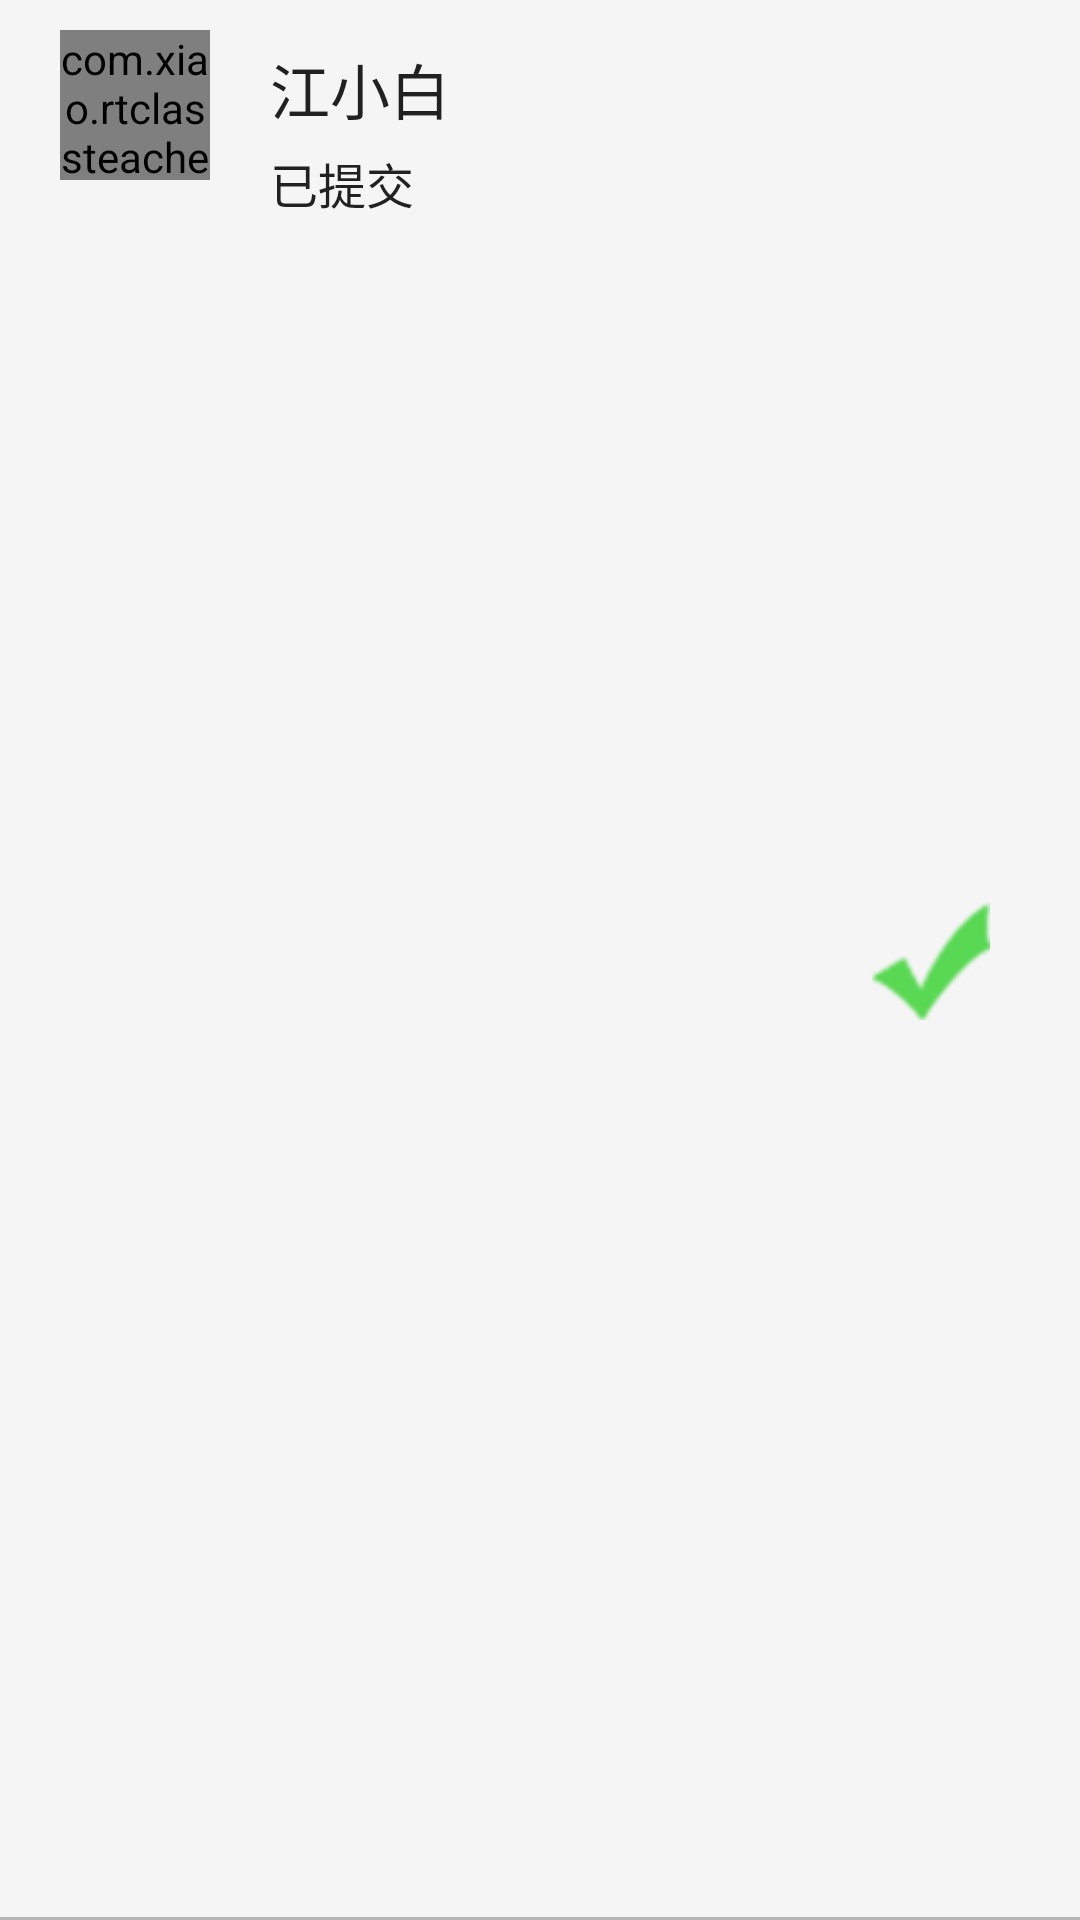

This screen was rendered from an Android layout file. Write that file and the resources it references.
<!-- AndroidManifest.xml: application theme AppTheme -->
<!-- res/layout/homework_list_item.xml -->
<?xml version="1.0" encoding="utf-8"?>
<RelativeLayout xmlns:android="http://schemas.android.com/apk/res/android"
    android:layout_width="match_parent"
    android:layout_height="80dp">

    <com.xiao.rtclassteacher.view.CircleImageView
        android:id="@+id/image"
        android:layout_width="50dp"
        android:layout_height="50dp"
        android:layout_marginLeft="20dp"
        android:layout_marginTop="10dp"
        android:src="@mipmap/avatar" />

    <TextView
        android:id="@+id/tv_name"
        android:layout_width="wrap_content"
        android:layout_height="wrap_content"
        android:layout_marginLeft="20dp"
        android:layout_marginTop="15dp"
        android:layout_toRightOf="@id/image"
        android:text="江小白"
        android:textColor="@color/primary_text"
        android:textSize="@dimen/text_noraml_l" />

    <TextView
        android:id="@+id/tv_condition"
        android:layout_width="wrap_content"
        android:layout_height="wrap_content"
        android:layout_alignLeft="@id/tv_name"
        android:layout_below="@id/tv_name"
        android:layout_marginTop="5dp"
        android:text="已提交"
        android:textColor="@color/primary_text"
        android:textSize="@dimen/text_noraml_s" />

    <ImageView
        android:layout_width="40dp"
        android:layout_height="40dp"
        android:layout_alignParentEnd="true"
        android:layout_centerVertical="true"
        android:layout_marginRight="30dp"
        android:src="@mipmap/choose" />

    <TextView
        android:layout_width="match_parent"
        android:layout_height="1dp"
        android:layout_alignParentBottom="true"
        android:background="@color/divider" />

</RelativeLayout>
<!-- resources referenced by this layout -->
<resources>
  <color name="divider">#B6B6B6</color>
  <color name="primary_text">#212121</color>
  <dimen name="text_noraml_l">20sp</dimen>
  <dimen name="text_noraml_s">16sp</dimen>
  <!-- mipmap choose: png bitmap (mipmap-xxhdpi, 1942 bytes) -->
  <style name="AppTheme" parent="Theme.AppTheme.Light">
          
          <item name="colorPrimary">@color/colorPrimary</item>
          <item name="colorPrimaryDark">@color/colorPrimaryDark</item>
      </style>
  <style name="Theme.AppTheme.Light" parent="Theme.AppCompat.Light.NoActionBar">
          <item name="colorPrimary">@color/primary</item>
          <item name="colorPrimaryDark">@color/primary_dark</item>
          <item name="colorAccent">@color/primary</item>
          <item name="android:windowBackground">@color/window_background</item>
          <item name="accentColor">@color/accent</item>
          <item name="iconColor">@android:color/black</item>
          <item name="windowBackground">@color/window_background</item>
          <item name="fabCircleColor">@color/fabCircleColor_light</item>
      </style>
  <color name="colorPrimary">#3F51B5</color>
  <color name="colorPrimaryDark">#303F9F</color>
  <color name="primary">#03A9F4</color>
  <color name="primary_dark">#0288D1</color>
  <color name="window_background">#FFF5F5F5</color>
  <color name="accent">#FF4081</color>
  <color name="fabCircleColor_light">#f50057</color>
</resources>
